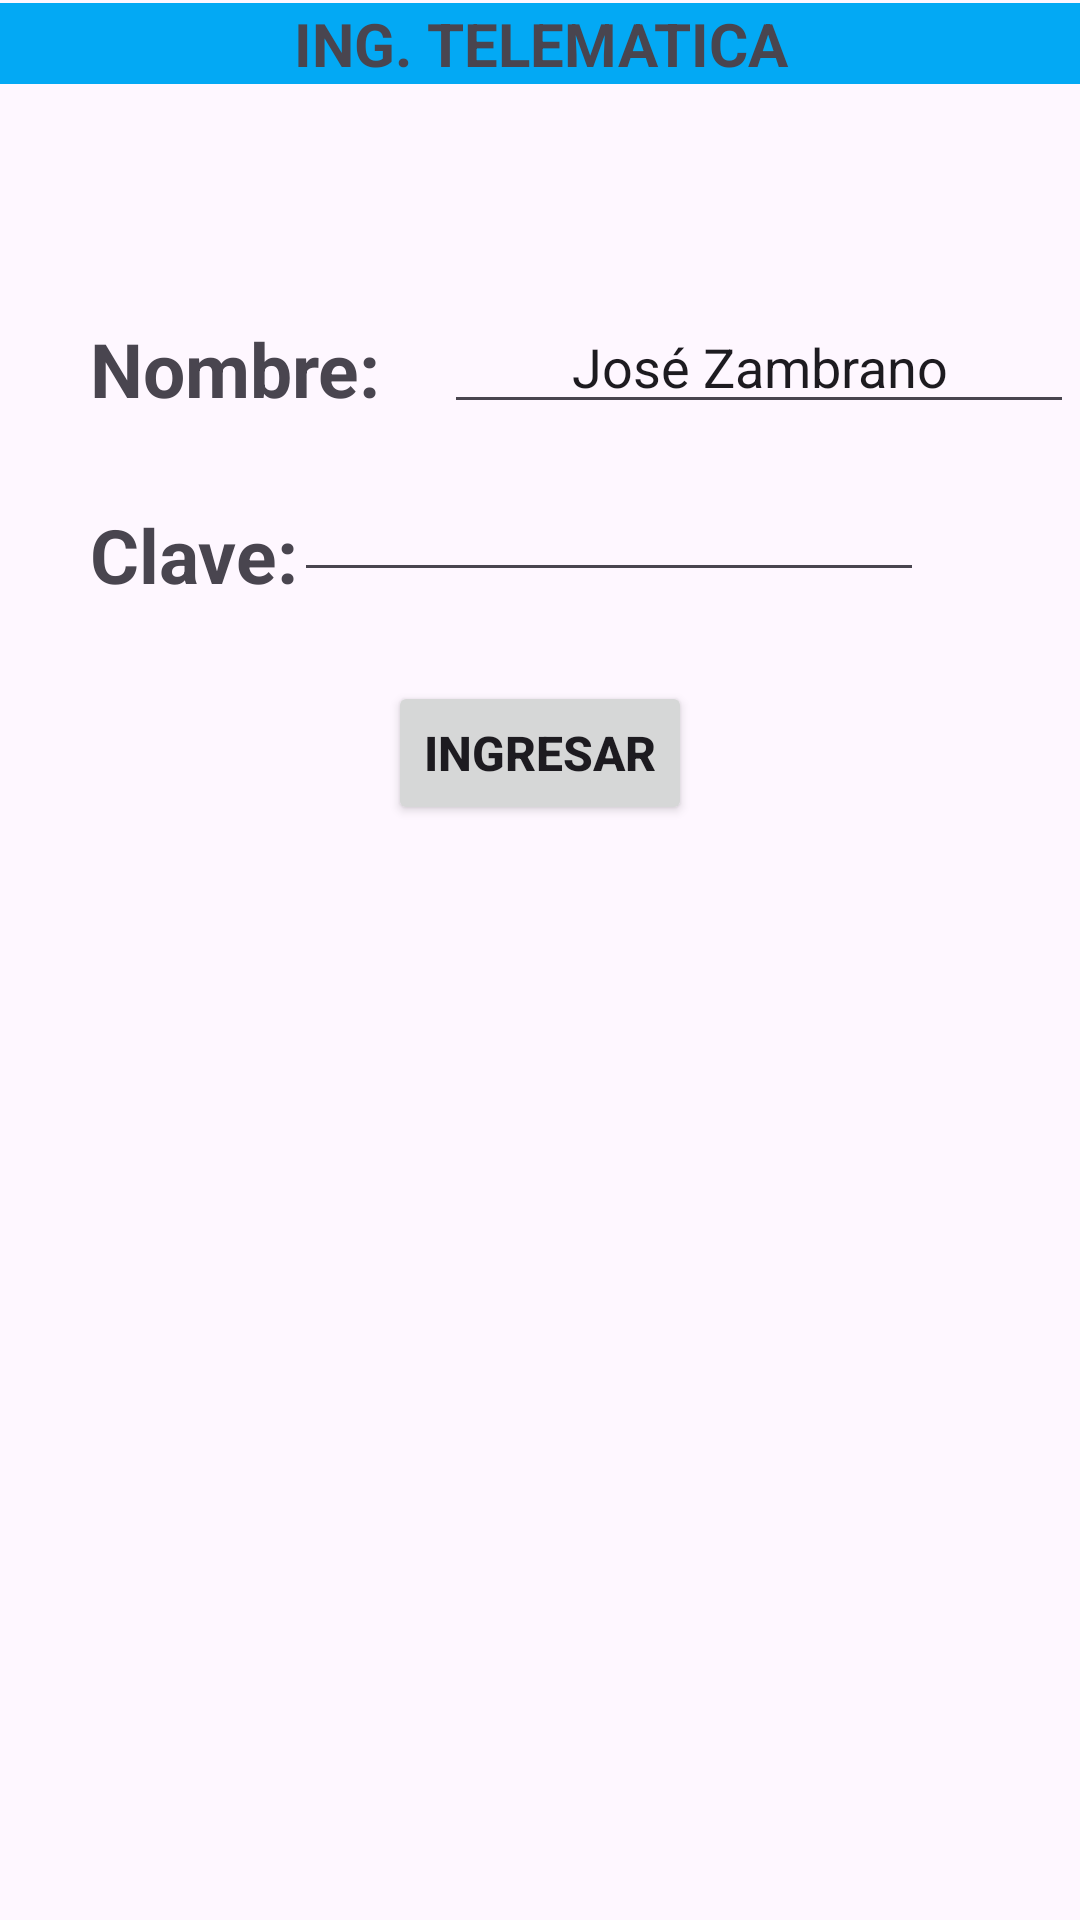

Layout XML and referenced resources for this Android screen:
<!-- AndroidManifest.xml: application theme Theme.HolaMundoIT -->
<!-- res/layout/activity_main.xml -->
<?xml version="1.0" encoding="utf-8"?>
<RelativeLayout xmlns:android="http://schemas.android.com/apk/res/android"
    xmlns:app="http://schemas.android.com/apk/res-auto"
    xmlns:tools="http://schemas.android.com/tools"
    android:layout_width="match_parent"
    android:layout_height="match_parent"
    tools:context=".MainActivity">

    <TextView
        android:id="@+id/textViewPass"
        android:layout_width="wrap_content"
        android:layout_height="wrap_content"
        android:layout_alignParentStart="true"
        android:layout_alignParentTop="true"
        android:layout_marginStart="30dp"
        android:layout_marginTop="168dp"
        android:text="Clave:"
        android:textSize="25sp"
        android:textStyle="bold" />

    <TextView
        android:id="@+id/lblTitulo"
        android:layout_width="match_parent"
        android:layout_height="wrap_content"
        android:layout_alignParentStart="true"
        android:layout_alignParentTop="true"
        android:layout_alignParentEnd="true"
        android:layout_marginStart="0dp"
        android:layout_marginTop="1dp"
        android:layout_marginEnd="0dp"
        android:background="#03A9F4"
        android:text="ING. TELEMATICA"
        android:textAlignment="center"
        android:textSize="20sp"
        android:textStyle="bold" />

    <EditText
        android:id="@+id/txtNombre"
        android:layout_width="wrap_content"
        android:layout_height="wrap_content"
        android:layout_alignParentStart="true"
        android:layout_alignParentTop="true"
        android:layout_marginStart="148dp"
        android:layout_marginTop="100dp"
        android:ems="10"
        android:inputType="text"
        android:text="José Zambrano"
        android:textAlignment="center" />

    <TextView
        android:id="@+id/textViewNombre"
        android:layout_width="wrap_content"
        android:layout_height="wrap_content"
        android:layout_alignParentStart="true"
        android:layout_alignParentTop="true"
        android:layout_marginStart="30dp"
        android:layout_marginTop="106dp"
        android:text="Nombre:"
        android:textSize="25sp"
        android:textStyle="bold" />

    <Button
        android:id="@+id/btenviar"
        android:layout_width="wrap_content"
        android:layout_height="wrap_content"
        android:layout_alignParentTop="true"
        android:layout_centerHorizontal="true"
        android:layout_marginTop="227dp"
        android:text="Ingresar"
        android:textAlignment="center"
        android:textSize="16sp"
        android:textStyle="bold" />

    <EditText
        android:id="@+id/txtPassword"
        android:layout_width="wrap_content"
        android:layout_height="wrap_content"
        android:layout_alignParentTop="true"
        android:layout_alignParentEnd="true"
        android:layout_marginTop="156dp"
        android:layout_marginEnd="52dp"
        android:ems="10"
        android:inputType="textPassword" />
</RelativeLayout>
<!-- resources referenced by this layout -->
<resources>
  <style name="Theme.HolaMundoIT" parent="Base.Theme.HolaMundoIT" />
  <style name="Base.Theme.HolaMundoIT" parent="Theme.Material3.DayNight.NoActionBar">
          
          
      </style>
</resources>
